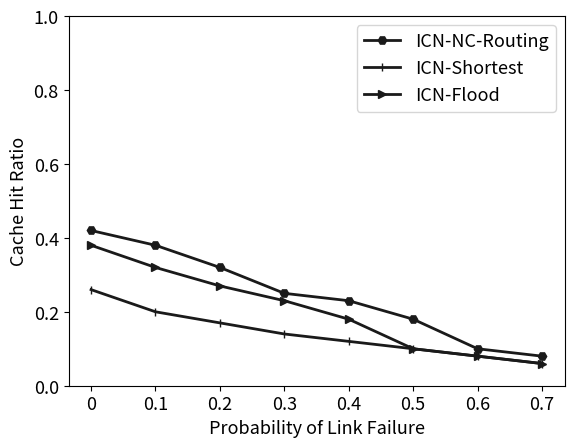

Here is the Python script that generated this plot: (Note: this script raises an exception after producing the figure.)
# coding=utf-8
import matplotlib.pyplot as plt
import numpy as np

# GL数据集
def get_data():
    x_list = [0, 0.1, 0.2, 0.3, 0.4, 0.5, 0.6, 0.7]

    value_20 = np.zeros(shape=(len(x_list), 2))
    value_20[:, 0] = list(range(1, len(x_list) + 1))
    value_20[:, 1] = [0.42,0.38,0.32,0.25,0.23,0.18,0.10,0.08]

    value_40 = np.zeros(shape=(len(x_list), 2))
    value_40[:, 0] = list(range(1, len(x_list) + 1))
    value_40[:, 1] = [0.26,0.20,0.17,0.14,0.12,0.10,0.08,0.06]

    value_60 = np.zeros(shape=(len(x_list), 2))
    value_60[:, 0] = list(range(1, len(x_list) + 1))
    value_60[:, 1] = [0.38,0.32,0.27,0.23,0.18,0.10,0.08,0.06]

    print(value_60)
    m_title='GeoLife'
    path = 'F:/temp/赵影毕设图片/exp10.jpg'
    return np.array(value_20), np.array(value_40), np.array(value_60), x_list,m_title, path


if __name__=='__main__':
    fig = plt.figure()
    m_fontsize = 13

    value_20, value_40, value_60, x_list,m_title, path = get_data()

    plt.plot(value_20[:, 0], value_20[:, 1], color='0.1', linewidth=2, label='ICN-NC-Routing', marker='H', linestyle=None)
    plt.plot(value_40[:, 0], value_40[:, 1], color='0.1', linewidth=2, label='ICN-Shortest', marker='|', linestyle=None)
    plt.plot(value_60[:, 0], value_60[:, 1], color='0.1', linewidth=2, label='ICN-Flood', marker='>', linestyle=None)


    ax = plt.gca()
    # 将底部的线移到y=0的地方
    # ax.spines['bottom'].set_position(('data', 0))
    # ax.spines['top'].set_position(('data', 0))
    # ax.spines['left'].set_position(('data', 0))
    # ax.spines['right'].set_position(('data', 0))

    plt.legend(fontsize=m_fontsize)
    plt.xticks([i for i in range(1, 9)], x_list, fontsize=m_fontsize)
    plt.yticks(fontsize=m_fontsize)
    # plt.xlim(0, 4)
    plt.ylim(0., 1)
    plt.xlabel('Probability of Link Failure', fontsize=m_fontsize)
    plt.ylabel('Cache Hit Ratio', fontsize=m_fontsize)
    # plt.title(m_title)
    plt.savefig(path)

    plt.show()